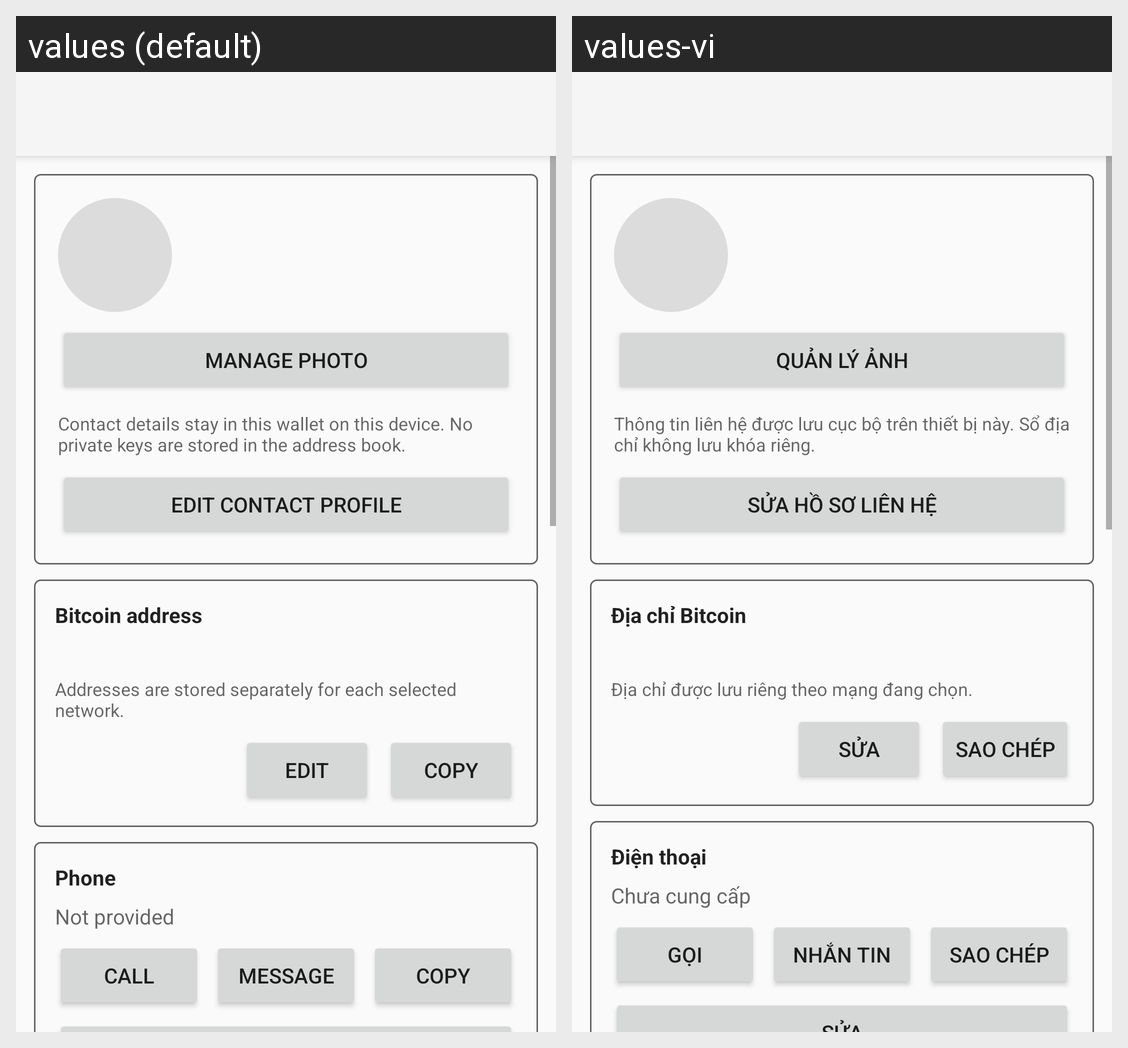

Locale-by-locale string values for the Android screen shown in this grid:
Android screen res/layout/activity_address_book_detail.xml rendered under 2 locales, left to right: values (default), values-vi. Device: Nexus 5 (rendered at 1080×1920; each locale shown at half size, 540×960, under a caption strip naming it); theme AppTheme.
Strings drawn on this screen, with the default value and each locale's value (text and hints the layout hard-codes, and strings that could not be matched under every locale, appear in the picture but are not listed):

address_book_avatar_edit
  values: Manage photo
  values-vi: Quản lý ảnh

address_book_detail_intro
  values: Contact details stay in this wallet on this device. No private keys are stored in the address book.
  values-vi: Thông tin liên hệ được lưu cục bộ trên thiết bị này. Sổ địa chỉ không lưu khóa riêng.

address_book_edit_identity
  values: Edit contact profile
  values-vi: Sửa hồ sơ liên hệ

address_book_bitcoin_card_title
  values: Bitcoin address
  values-vi: Địa chỉ Bitcoin

address_book_network_note
  values: Addresses are stored separately for each selected network.
  values-vi: Địa chỉ được lưu riêng theo mạng đang chọn.

address_book_edit
  values: EDIT
  values-vi: SỬA

address_book_copy
  values: COPY
  values-vi: SAO CHÉP

address_book_phone_title
  values: Phone
  values-vi: Điện thoại

address_book_not_set
  values: Not provided
  values-vi: Chưa cung cấp

address_book_phone_call
  values: CALL
  values-vi: GỌI

address_book_phone_message
  values: MESSAGE
  values-vi: NHẮN TIN
